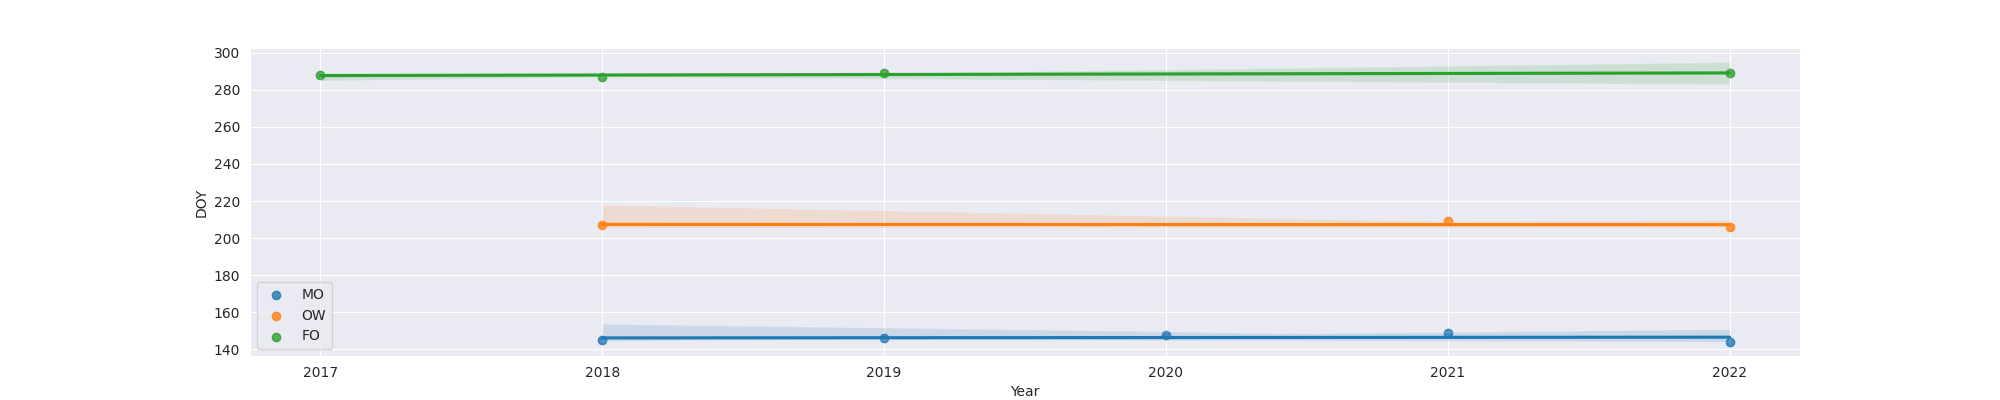

The table this chart was drawn from, first rows:
Year, MO, OW, FO
2017, , , 288.0
2018, 145.0, 207.0, 287.0
2019, 146.0, , 289.0
2020, 148.0, , 
2021, 149.0, 209.0, 
2022, 144.0, 206.0, 289.0
